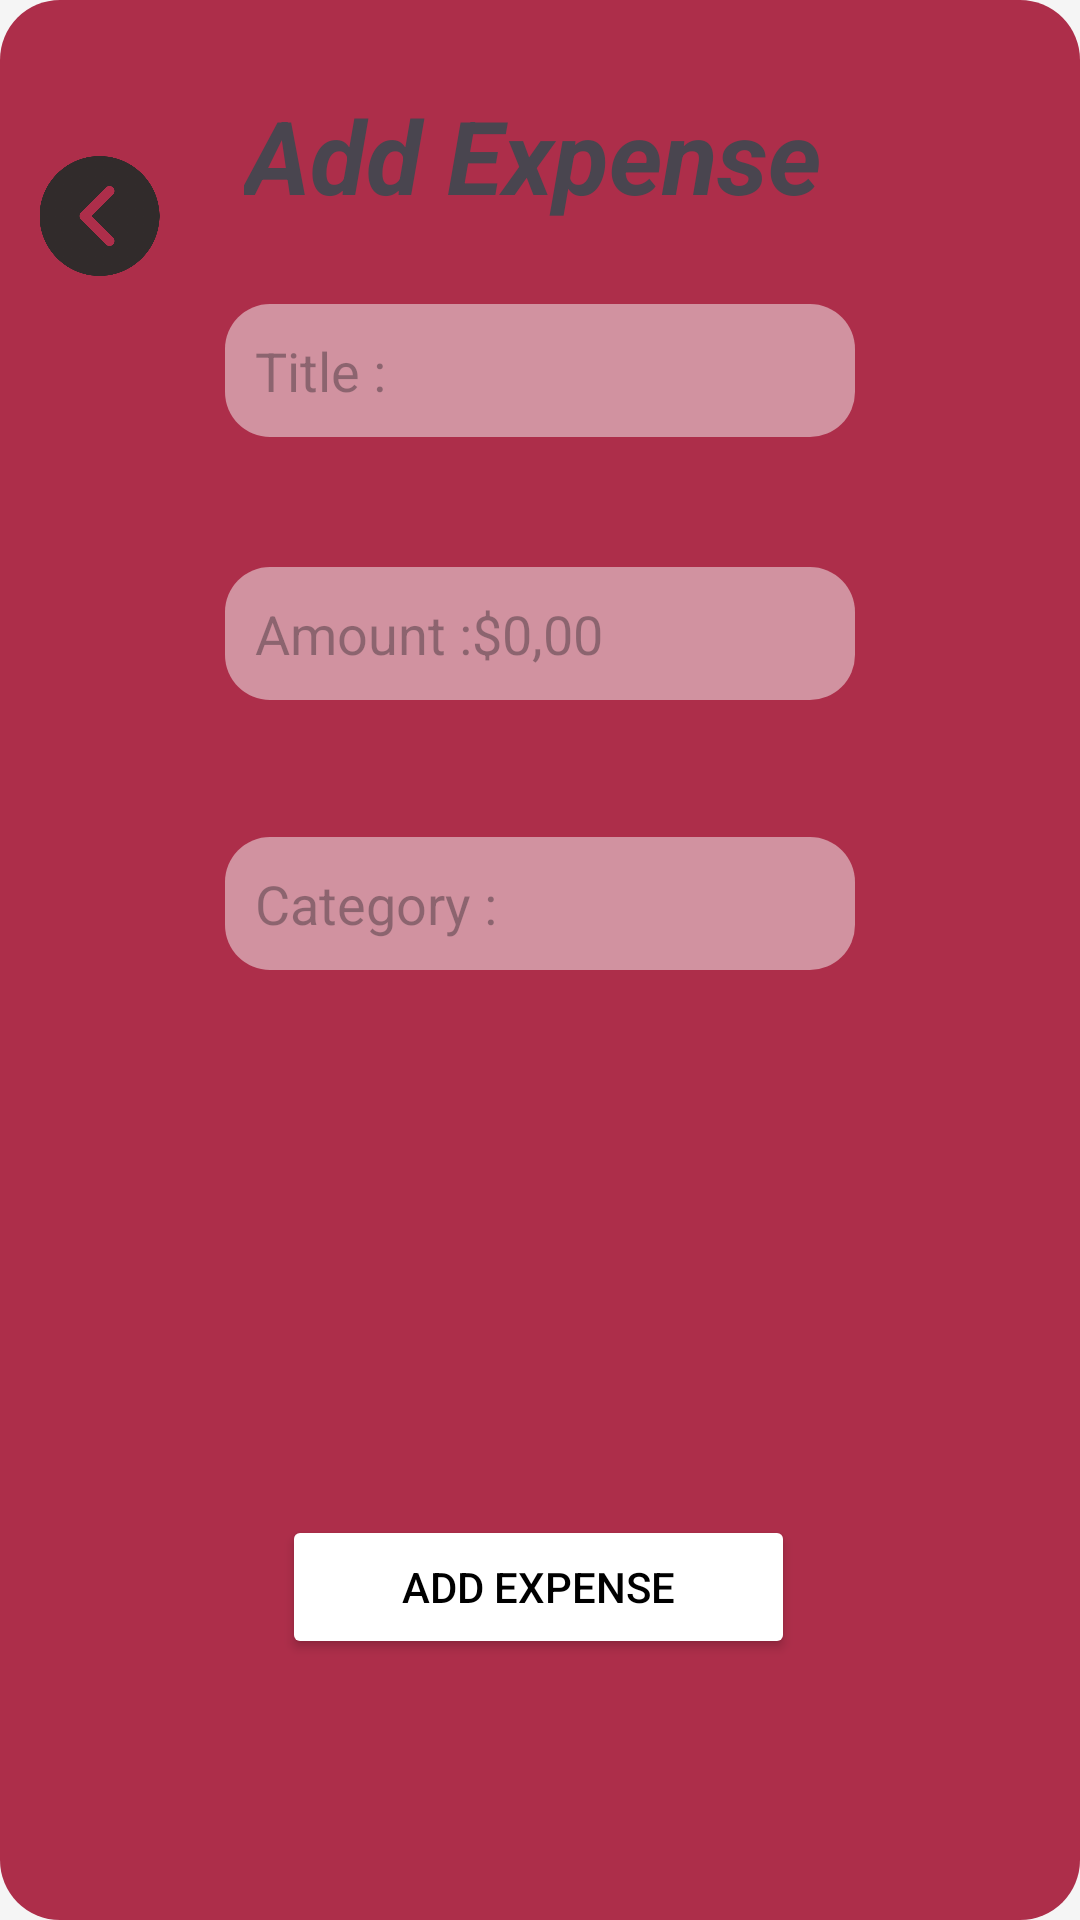

Reconstruct the res/layout file that produces this screen, plus the resources it refers to.
<!-- AndroidManifest.xml: application theme Theme.IncomManeger -->
<!-- res/layout/activity_expensee.xml -->
<?xml version="1.0" encoding="utf-8"?>
<LinearLayout xmlns:android="http://schemas.android.com/apk/res/android"
    xmlns:app="http://schemas.android.com/apk/res-auto"
    xmlns:tools="http://schemas.android.com/tools"
    android:layout_width="match_parent"
    android:layout_height="match_parent"
    android:background="#F5F5F5"
    android:orientation="vertical">

    <androidx.constraintlayout.widget.ConstraintLayout
        android:layout_width="match_parent"
        android:layout_height="match_parent"
        android:background="@drawable/background_with_radius_for_expense">

        <EditText
            android:id="@+id/ExpenseTitle"
            android:layout_width="wrap_content"
            android:layout_height="wrap_content"
            android:background="@drawable/rounded_edittext_background"
            android:ems="10"
            android:hint="Title :"
            android:inputType="text"
            android:padding="10dp"
            app:layout_constraintBottom_toBottomOf="parent"
            app:layout_constraintEnd_toEndOf="parent"
            app:layout_constraintStart_toStartOf="parent"
            app:layout_constraintTop_toTopOf="parent"
            app:layout_constraintVertical_bias="0.17" />


        <EditText
            android:id="@+id/ExpenseCategory"
            android:layout_width="wrap_content"
            android:layout_height="wrap_content"
            android:background="@drawable/rounded_edittext_background"
            android:ems="10"
            android:hint="Category :"
            android:inputType="text"
            android:padding="10dp"
            app:layout_constraintBottom_toBottomOf="parent"
            app:layout_constraintEnd_toEndOf="parent"
            app:layout_constraintStart_toStartOf="parent"
            app:layout_constraintTop_toBottomOf="@+id/ExpenseAmount"
            app:layout_constraintVertical_bias="0.126" />

        <Button
            android:id="@+id/AddExpenseBtn"
            android:layout_width="wrap_content"
            android:layout_height="wrap_content"
            android:layout_marginTop="92dp"
            android:backgroundTint="@color/white"
            android:clickable="true"
            android:onClick="AddExpense"
            android:paddingLeft="40dp"
            android:paddingRight="40dp"
            android:text="ADD EXPENSE"
            android:textColor="@color/black"
            android:textColorHint="#1C1B1B"
            app:layout_constraintBottom_toBottomOf="parent"
            app:layout_constraintEnd_toEndOf="parent"
            app:layout_constraintHorizontal_bias="0.497"
            app:layout_constraintStart_toStartOf="parent"
            app:layout_constraintTop_toBottomOf="@+id/ExpenseCategory"
            app:layout_constraintVertical_bias="0.508" />

        <ImageView
            android:id="@+id/imageView"
            android:layout_width="172dp"
            android:layout_height="142dp"
            android:layout_marginTop="20dp"
            android:layout_marginBottom="20dp"
            app:layout_constraintBottom_toTopOf="@+id/AddExpenseBtn"
            app:layout_constraintEnd_toEndOf="parent"
            app:layout_constraintHorizontal_bias="0.493"
            app:layout_constraintStart_toStartOf="parent"
            app:layout_constraintTop_toBottomOf="@+id/ExpenseCategory"
            app:layout_constraintVertical_bias="0.478"
            app:srcCompat="@drawable/expenses" />

        <TextView
            android:id="@+id/textView2"
            android:layout_width="216dp"
            android:layout_height="57dp"
            android:text="Add Expense"
            android:textSize="34sp"
            android:textStyle="bold|italic"
            app:layout_constraintBottom_toTopOf="@+id/ExpenseTitle"
            app:layout_constraintEnd_toEndOf="parent"
            app:layout_constraintHorizontal_bias="0.564"
            app:layout_constraintStart_toStartOf="parent"
            app:layout_constraintTop_toTopOf="parent"
            app:layout_constraintVertical_bias="0.652" />

        <ImageView
            android:id="@+id/BackToMain"
            android:layout_width="41dp"
            android:layout_height="40dp"
            android:layout_marginTop="52dp"
            app:layout_constraintEnd_toStartOf="@+id/textView2"
            app:layout_constraintHorizontal_bias="0.313"
            app:layout_constraintStart_toStartOf="parent"
            app:layout_constraintTop_toTopOf="parent"
            app:srcCompat="@drawable/previous" />

        <EditText
            android:id="@+id/ExpenseAmount"
            android:layout_width="wrap_content"
            android:layout_height="wrap_content"
            android:background="@drawable/rounded_edittext_background"
            android:ems="10"
            android:hint="Amount :$0,00"
            android:inputType="number"
            android:padding="10dp"
            app:layout_constraintBottom_toBottomOf="parent"
            app:layout_constraintEnd_toEndOf="parent"
            app:layout_constraintStart_toStartOf="parent"
            app:layout_constraintTop_toBottomOf="@+id/ExpenseTitle"
            app:layout_constraintVertical_bias="0.096" />


    </androidx.constraintlayout.widget.ConstraintLayout>
</LinearLayout>
<!-- resources referenced by this layout -->
<resources>
  <!-- drawable background_with_radius_for_expense (drawable) -->
  <?xml version="1.0" encoding="utf-8"?>
  <shape xmlns:android="http://schemas.android.com/apk/res/android">
      <corners android:topLeftRadius="20dp"
          android:topRightRadius="20dp"
          android:bottomLeftRadius="20dp"
          android:bottomRightRadius="20dp"/>
      <solid android:color="#AD2E4A" />
  </shape>
  <!-- drawable previous: png bitmap (drawable, 30641 bytes) -->
  <!-- drawable rounded_edittext_background (drawable) -->
  <?xml version="1.0" encoding="utf-8"?>
  <shape xmlns:android="http://schemas.android.com/apk/res/android">
      <solid android:color="#80F5F5F5" />
      <corners android:radius="15dp" />
  </shape>
  <style name="Theme.IncomManeger" parent="Base.Theme.IncomManeger" />
  <style name="Base.Theme.IncomManeger" parent="Theme.Material3.DayNight.NoActionBar">
          
          
      </style>
  <!-- not gathered from this repository: default colours our renderer supplied (Android Studio template values) -->
  <color name="black">#FF000000</color>
  <color name="white">#FFFFFFFF</color>
</resources>
